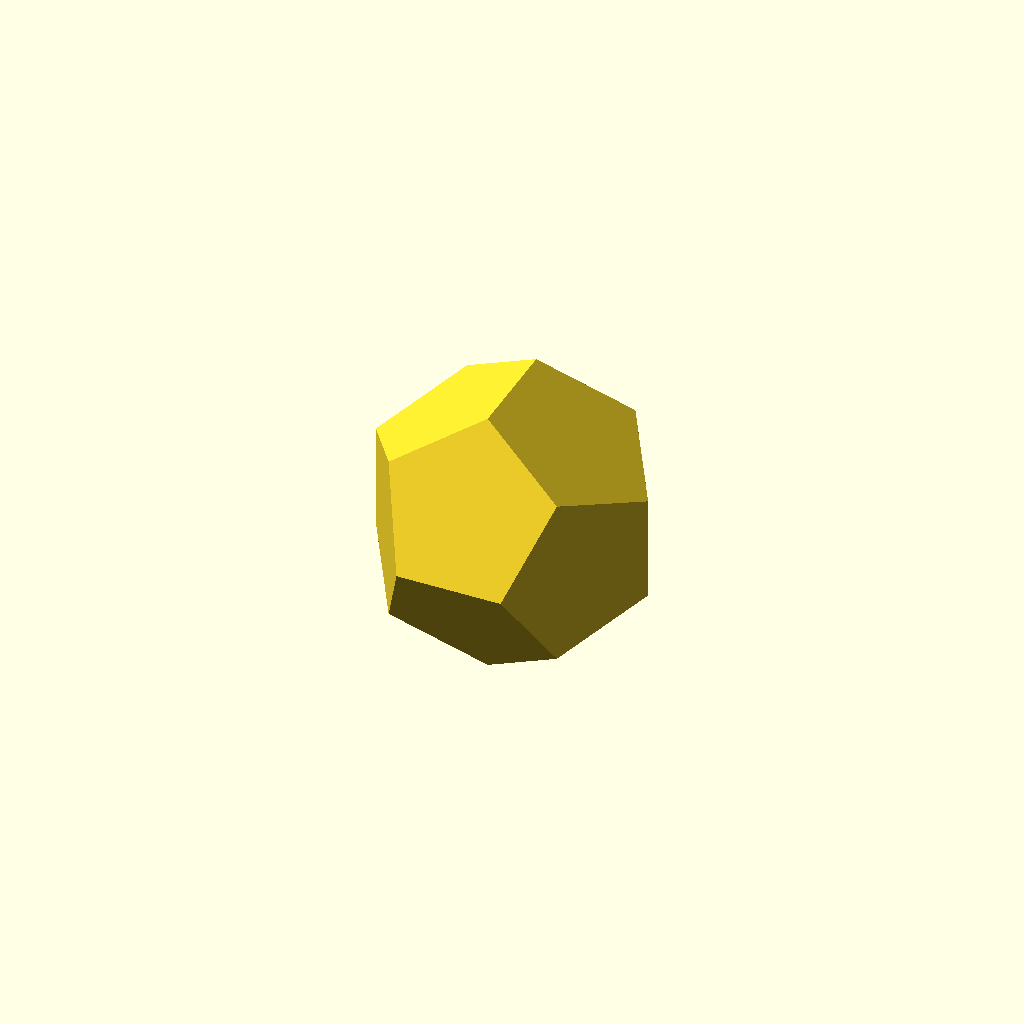
Cell 1: the model at its default parameters.
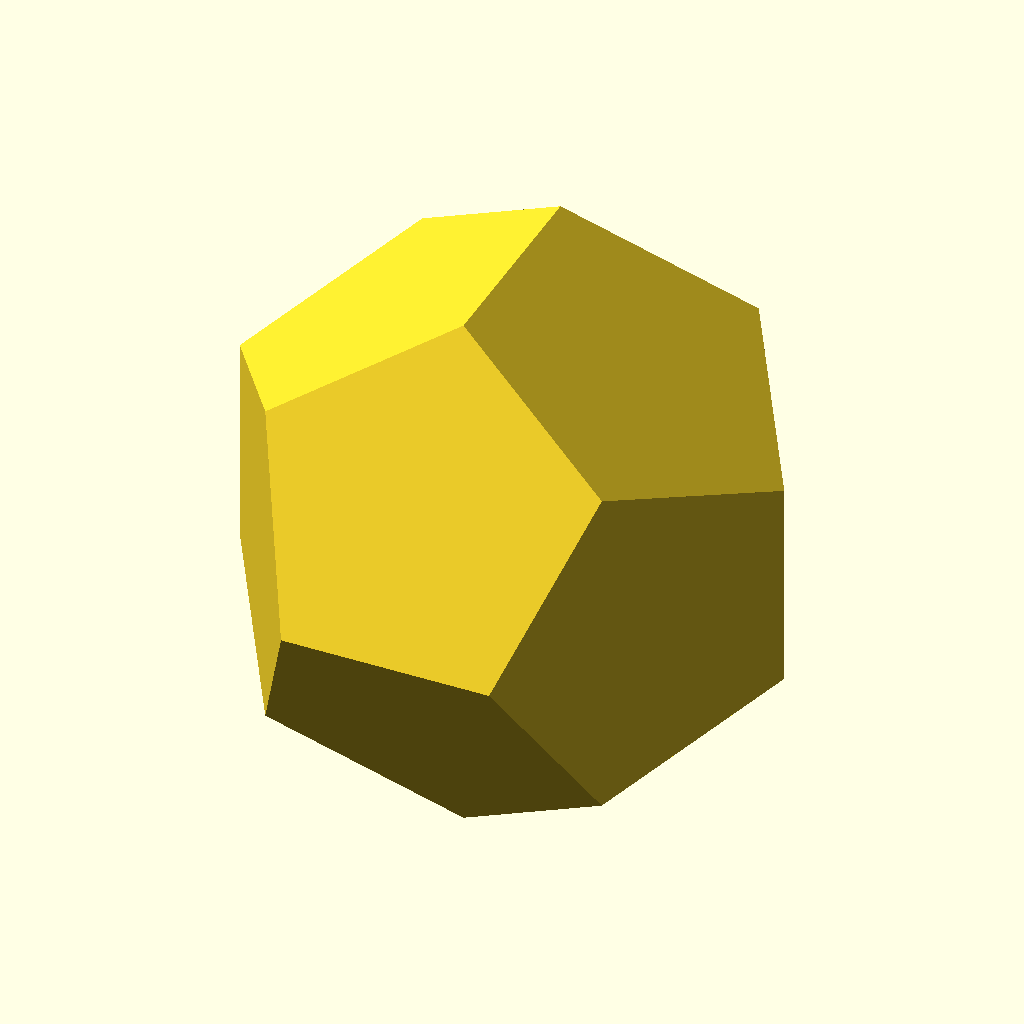
Cell 2: a = 126 (everything else at default).
One fixed orthographic camera (rotation 55°, 0°, 25°; colour scheme Cornfield) for every cell.
Source of the model, 试错池/命题库H1v3_正十二面体打印件_mini_run_0000025/body_scaled.scad:
// body_scaled.scad
// 1:3 正十二面体空壳 (a=73.3mm)，12 个五边形面各留按比例缩小的圆形插座凹位
// 底面那个改为底座定位孔
// 客户原话：1:3 整机空壳（正十二面体，a≈73mm，相对面间距约 163mm），壁厚 2mm

// ============ 参数 ============
a = 63; // 边长 (mm) — 取 63 使 bbox≈165mm（150-175 区间内）   // 边长 (mm) — 取 63 使 bbox≈165mm（150-175 区间内）
wall_t           = 2;      // 壁厚 (mm) — 题面

// 1:1 插座 30mm → 1:3 ≈ 10mm
socket_d_full    = 30;
socket_d         = socket_d_full * (a / 220);  // ≈ 10mm
socket_depth     = wall_t + 1;                  // 凹位稍深于壁厚，便于插件插入

magnet_d_full    = 8;
magnet_d         = magnet_d_full * (a / 220); // ≈ 2.67mm
magnet_radius    = 12 * (a / 220);            // ≈ 4mm
magnet_depth     = 1.5;

// 底座定位孔（替换底面插座）
base_pilot_d     = 6;       // 底座定位孔直径
base_pilot_depth = 3;

phi = (1 + sqrt(5)) / 2;

$fn = 64;

// ============ 几何（沿用客户验证过的骨架） ============
function dodecahedron_pts(k) = [
    for (x = [-1, 1], y = [-1, 1], z = [-1, 1]) [x, y, z] * k,
    for (x = [-1, 1], y = [-1, 1])             [0, x / phi, y * phi] * k,
    for (x = [-1, 1], y = [-1, 1])             [x / phi, y * phi, 0] * k,
    for (x = [-1, 1], y = [-1, 1])             [x * phi, 0, y / phi] * k
];

module dodeca_hull(k) {
    hull() for (p = dodecahedron_pts(k))
        translate(p) sphere(0.01, $fn = 6);
}

// 12 个面法向（黄金比例坐标）
normals = [
    [0,  1,  phi], [0, -1,  phi], [0,  1, -phi], [0, -1, -phi],
    [1,  phi, 0], [-1,  phi, 0], [1, -phi, 0], [-1, -phi, 0],
    [phi, 0,  1], [-phi, 0,  1], [phi, 0, -1], [-phi, 0, -1]
];

module shell(a, t) {
    k = a / (2 / phi);
    ri = a * 1.1135;
    difference() {
        dodeca_hull(k);
        dodeca_hull(k * (ri - t) / ri);
    }
}

// 在某个法向 nn 上定位一个子体（把 z 轴对齐到 nn，沿 nn 平移 ri 到面中心）
module on_face(nn, a) {
    n = nn / norm(nn);
    rotate([0, acos(n[2]), atan2(n[1], n[0])])
        translate([0, 0, a * 1.1135])
            children();
}

// ============ 在 12 个面上挖插座（底面换定位孔） ============
module all_face_features() {
    ri_face = a * 1.1135;
    // 选法向 z 分量最小的那一面作为"底面"（指向 -z）
    bottom_idx = 0;
    bottom_n = normals[0];
    bottom_z = bottom_n[2];
    for (i = [0:11]) {
        if (normals[i][2] < bottom_z) {
            bottom_z = normals[i][2];
            bottom_idx = i;
        }
    }

    for (i = [0:11]) {
        n = normals[i];
        // 用 hull-of-cubes + scale 来确保 difference 能切到外壁
        if (i == bottom_idx) {
            // 底面：底座定位孔（贯穿或浅凹）
            on_face(n, a)
                translate([0, 0, -base_pilot_depth])
                    cylinder(d = base_pilot_d, h = base_pilot_depth + 1, $fn = 32);
        } else {
            // 普通面：圆形插座凹位
            on_face(n, a)
                translate([0, 0, -socket_depth])
                    cylinder(d = socket_d, h = socket_depth + 1, $fn = 32);
        }
    }
}

// ============ 输出 ============
difference() {
    shell(a, wall_t);
    all_face_features();
}
Customizer parameters (derived from the source; name, type, default, range or options):
a: number, default 63
wall_t: number, default 2
socket_d_full: number, default 30
magnet_d_full: number, default 8
magnet_depth: number, default 1.5
base_pilot_d: number, default 6
base_pilot_depth: number, default 3
